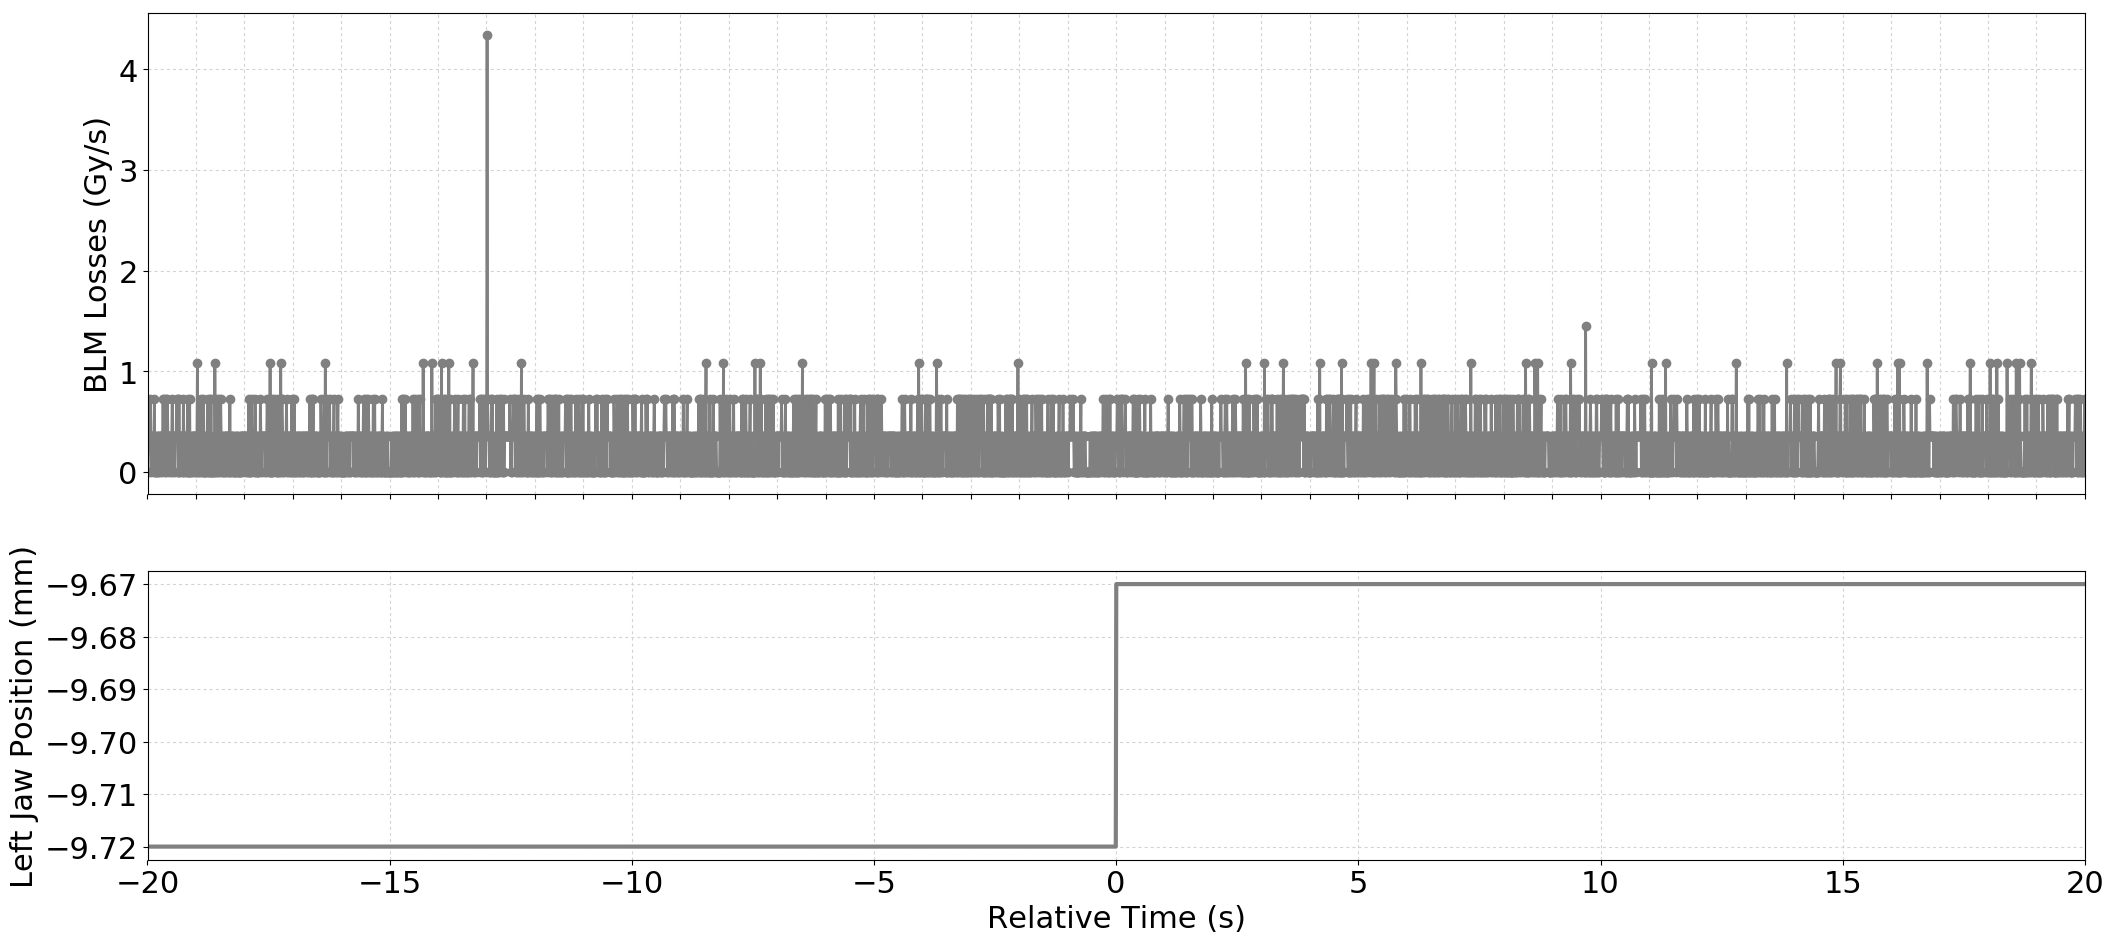

The file beside this chart, header and first rows:
Timestamp, position, BLMTI.04R6.B1E11_TCSP.A4R6.B1
1493650112260, -9.72, 0.0
1493650112270, -9.72, 0.0
1493650112280, -9.72, 3.6200000000000004e-07
1493650112290, -9.72, 3.6200000000000004e-07
1493650112300, -9.72, 3.6200000000000004e-07
1493650112310, -9.72, 3.6200000000000004e-07
1493650112320, -9.72, 7.240000000000001e-07
1493650112330, -9.72, 3.6200000000000004e-07
1493650112340, -9.72, 0.0
1493650112350, -9.72, 3.6200000000000004e-07
1493650112360, -9.72, 3.6200000000000004e-07
1493650112370, -9.72, 3.6200000000000004e-07
1493650112380, -9.72, 3.6200000000000004e-07
1493650112390, -9.72, 0.0
1493650112400, -9.72, 7.240000000000001e-07
1493650112410, -9.72, 0.0
1493650112420, -9.72, 3.6200000000000004e-07
1493650112430, -9.72, 0.0
1493650112440, -9.72, 0.0
1493650112450, -9.72, 3.6200000000000004e-07
1493650112460, -9.72, 3.6200000000000004e-07
1493650112470, -9.72, 0.0
1493650112480, -9.72, 0.0
1493650112490, -9.72, 3.6200000000000004e-07
1493650112500, -9.72, 3.6200000000000004e-07
1493650112510, -9.72, 3.6200000000000004e-07
1493650112520, -9.72, 0.0
1493650112530, -9.72, 3.6200000000000004e-07
1493650112540, -9.72, 3.6200000000000004e-07
1493650112550, -9.72, 3.6200000000000004e-07
1493650112560, -9.72, 0.0
1493650112570, -9.72, 3.6200000000000004e-07
1493650112580, -9.72, 7.240000000000001e-07
1493650112590, -9.72, 3.6200000000000004e-07
1493650112600, -9.72, 3.6200000000000004e-07
1493650112610, -9.72, 7.240000000000001e-07
1493650112620, -9.72, 0.0
1493650112630, -9.72, 3.6200000000000004e-07
1493650112640, -9.72, 7.240000000000001e-07
1493650112650, -9.72, 0.0
1493650112660, -9.72, 3.6200000000000004e-07
1493650112670, -9.72, 7.240000000000001e-07
1493650112680, -9.72, 3.6200000000000004e-07
1493650112690, -9.72, 3.6200000000000004e-07
1493650112700, -9.72, 0.0
1493650112710, -9.72, 3.6200000000000004e-07
1493650112720, -9.72, 3.6200000000000004e-07
1493650112730, -9.72, 3.6200000000000004e-07
1493650112740, -9.72, 3.6200000000000004e-07
1493650112750, -9.72, 0.0
1493650112760, -9.72, 3.6200000000000004e-07
1493650112770, -9.72, 7.240000000000001e-07
1493650112780, -9.72, 0.0
1493650112790, -9.72, 3.6200000000000004e-07
1493650112800, -9.72, 3.6200000000000004e-07
1493650112810, -9.72, 3.6200000000000004e-07
1493650112820, -9.72, 0.0
1493650112830, -9.72, 3.6200000000000004e-07
1493650112840, -9.72, 3.6200000000000004e-07
1493650112850, -9.72, 3.6200000000000004e-07
... 3,941 more rows
